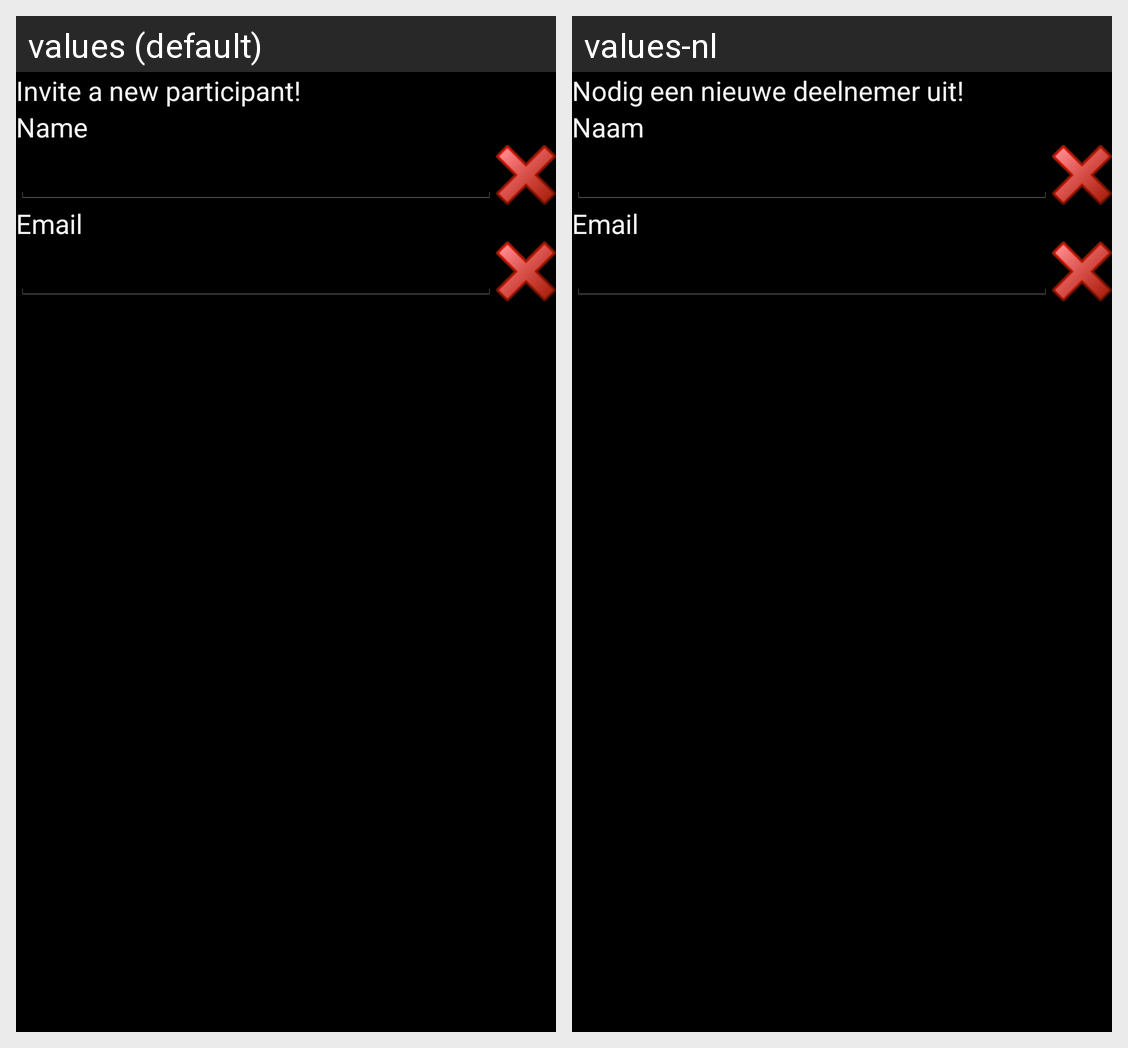

The Android screen above is rendered under two locales of the same app. Produce the string resources it draws, with the default and per-locale values.
Android screen res/layout/invite.xml rendered under 2 locales, left to right: values (default), values-nl. Device: Nexus 5 (rendered at 1080×1920; each locale shown at half size, 540×960, under a caption strip naming it); theme my_app_style.
Strings drawn on this screen, with the default value and each locale's value (text and hints the layout hard-codes, and strings that could not be matched under every locale, appear in the picture but are not listed):

invitation
  values: Invite a new participant!
  values-nl: Nodig een nieuwe deelnemer uit!

name
  values: Name
  values-nl: Naam

email
  values: Email
  values-nl: Email
